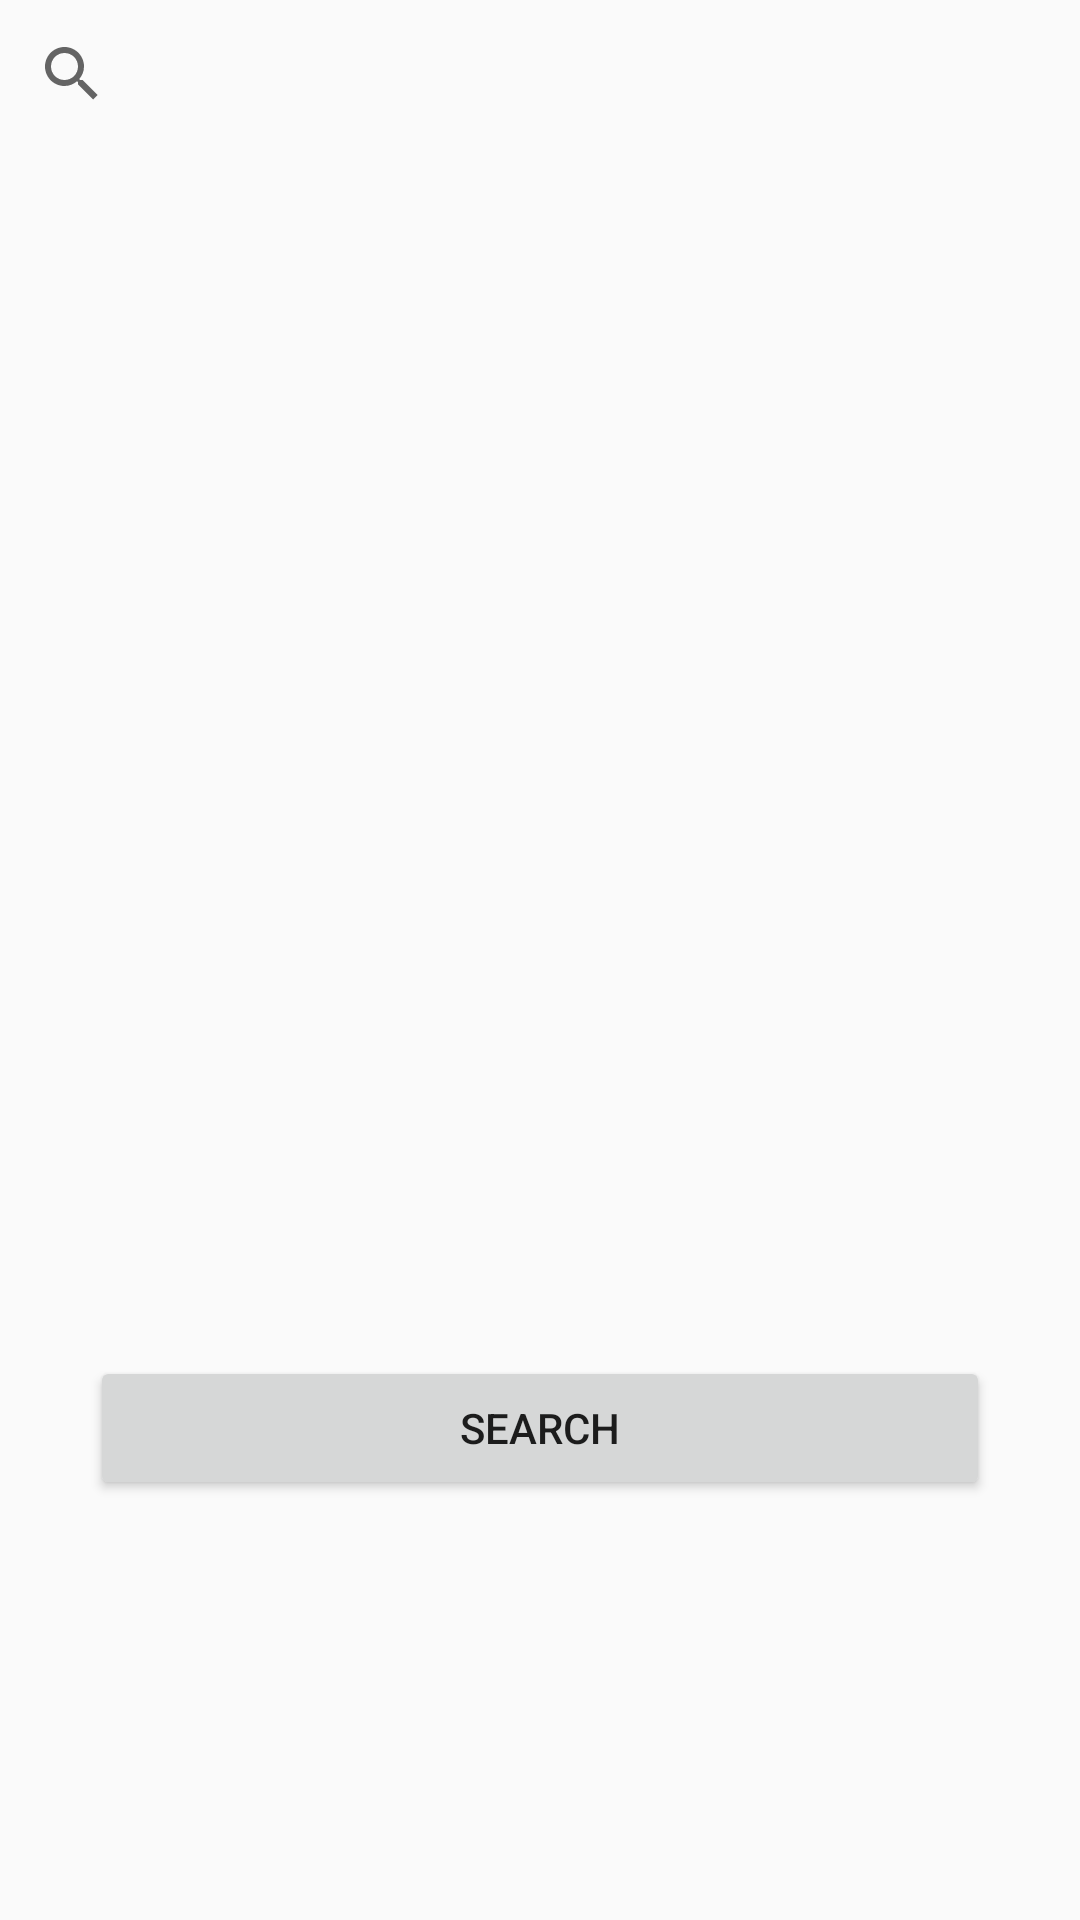

Android layout source for this screen:
<!-- AndroidManifest.xml: application theme AppTheme -->
<!-- res/layout/activity_add_friend.xml -->
<?xml version="1.0" encoding="utf-8"?>
<LinearLayout xmlns:android="http://schemas.android.com/apk/res/android"
    android:orientation="vertical" android:layout_width="match_parent"
    android:layout_height="match_parent">

    <LinearLayout
        android:orientation="vertical"
        android:layout_width="match_parent"
        android:layout_height="49dp">

        <SearchView
            android:layout_width="match_parent"
            android:layout_height="match_parent" />
    </LinearLayout>

    <ScrollView
        android:layout_width="match_parent"
        android:layout_height="403dp">

        <LinearLayout
            android:layout_width="match_parent"
            android:layout_height="wrap_content"
            android:orientation="vertical" />
    </ScrollView>

    <LinearLayout
        android:orientation="vertical"
        android:layout_width="match_parent"
        android:layout_height="match_parent">

        <Button
            android:text="@string/action_search_add_friend"
            android:layout_width="300dp"
            android:layout_height="wrap_content"
            android:id="@+id/search_friend_button"
            android:layout_gravity="center" />
    </LinearLayout>
</LinearLayout>
<!-- resources referenced by this layout -->
<resources>
  <string name="action_search_add_friend">Search</string>
  <style name="AppTheme" parent="Theme.AppCompat.Light.DarkActionBar">
          
          <item name="colorPrimary">@color/colorPrimary</item>
          <item name="colorPrimaryDark">@color/colorPrimaryDark</item>
          <item name="colorAccent">@color/colorButtonColor</item>
          <item name="windowNoTitle">true</item>
      </style>
  <color name="colorPrimary">#403E3F</color>
  <color name="colorPrimaryDark">#201E1F</color>
  <color name="colorButtonColor">#FFFFFF</color>
</resources>
